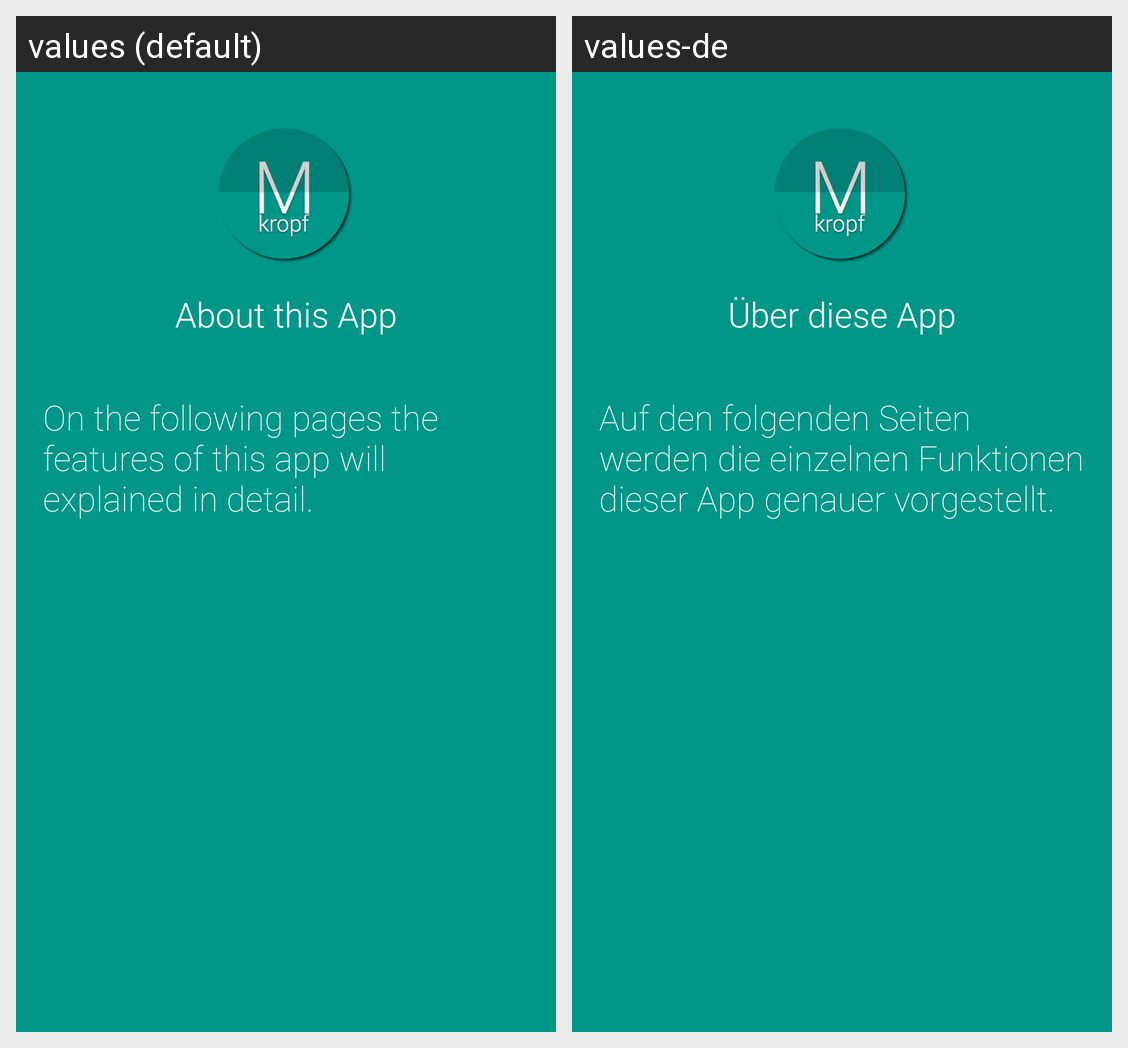

The same Android screen rendered under two of its app's locales, left to right. List the strings drawn on it with the default value and each locale's translation.
Android screen res/layout/fragment_about1.xml rendered under 2 locales, left to right: values (default), values-de. Device: Nexus 5 (rendered at 1080×1920; each locale shown at half size, 540×960, under a caption strip naming it); theme AppTheme.
Strings drawn on this screen, with the default value and each locale's value (text and hints the layout hard-codes, and strings that could not be matched under every locale, appear in the picture but are not listed):

about
  values: About this App
  values-de: Über diese App

about_content
  values: On the following pages the features of this app will explained in detail.
  values-de: Auf den folgenden Seiten werden die einzelnen Funktionen dieser App genauer vorgestellt.
